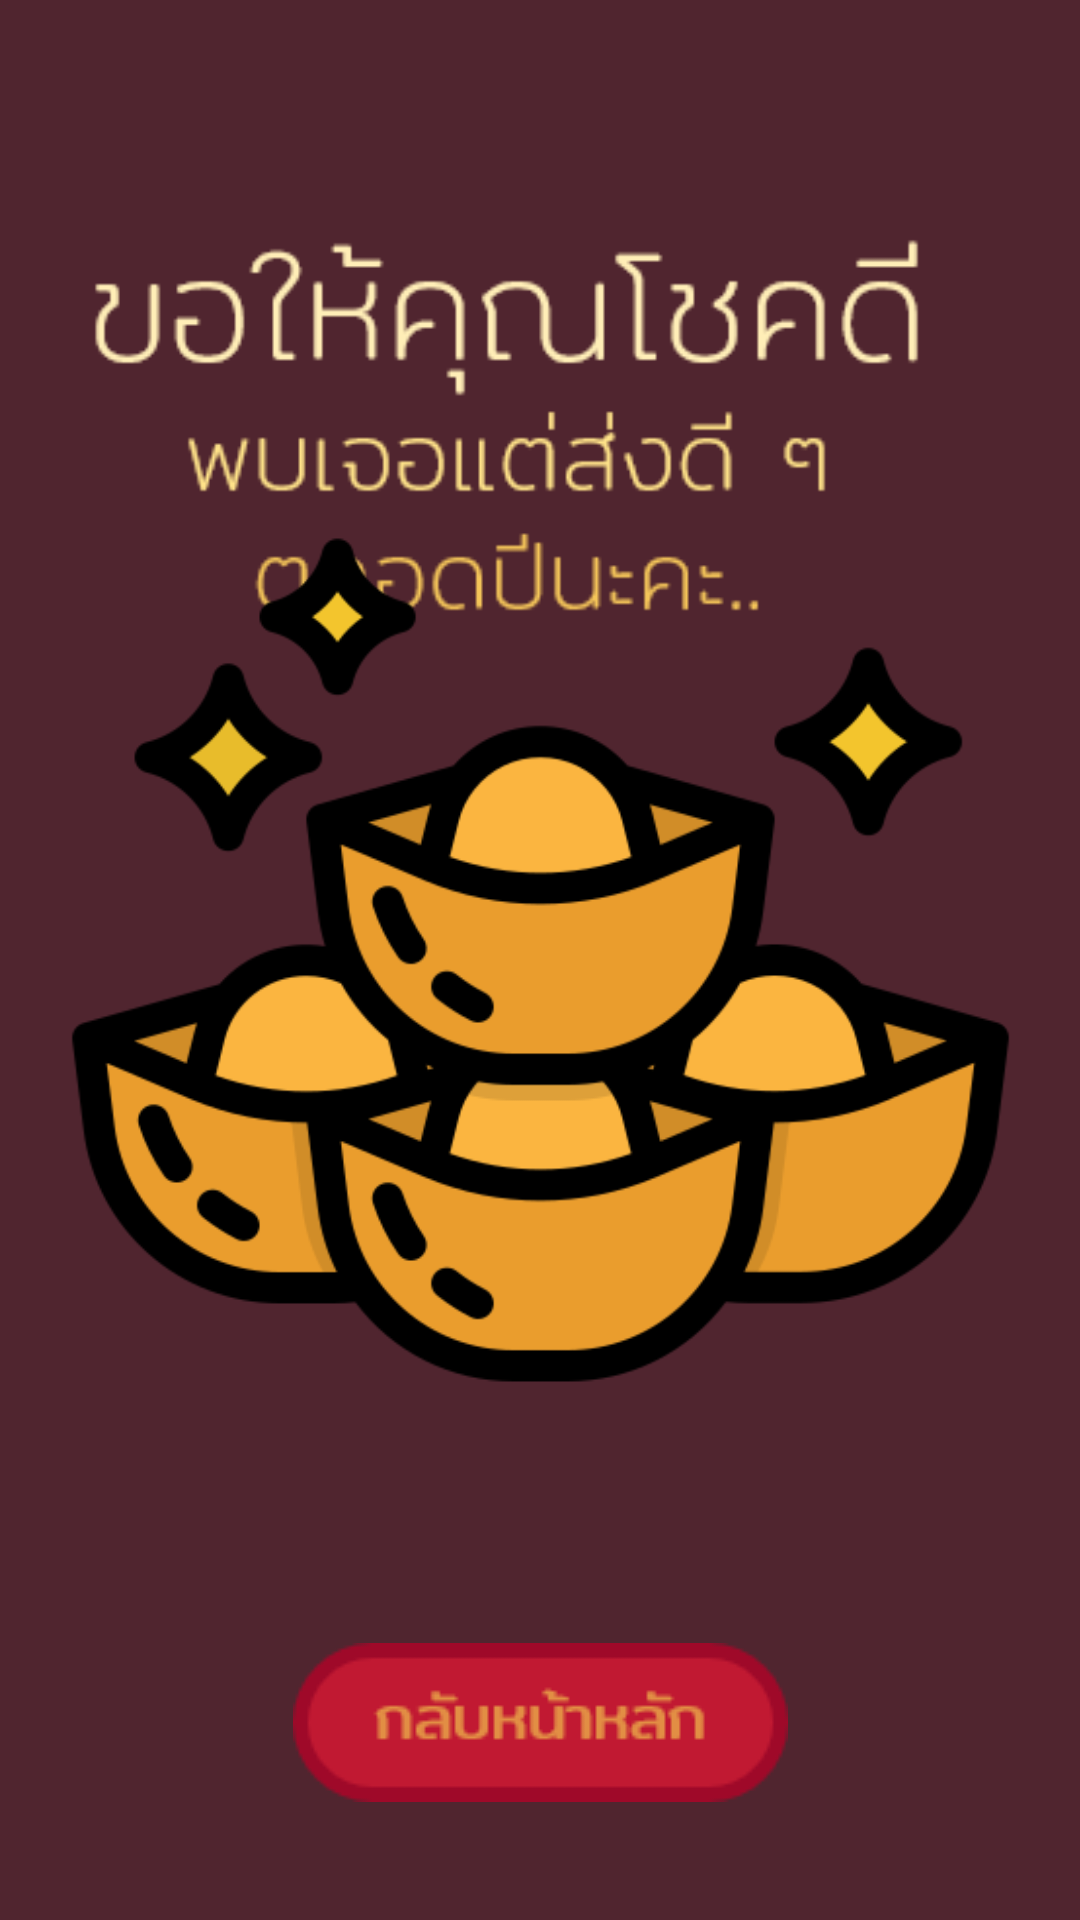

Reconstruct the res/layout file that produces this screen, plus the resources it refers to.
<!-- AndroidManifest.xml: application theme AppTheme -->
<!-- res/layout/wish.xml -->
<?xml version="1.0" encoding="utf-8"?>
<androidx.constraintlayout.widget.ConstraintLayout xmlns:android="http://schemas.android.com/apk/res/android"
    xmlns:app="http://schemas.android.com/apk/res-auto"
    xmlns:tools="http://schemas.android.com/tools"
    android:layout_width="match_parent"
    android:layout_height="match_parent"
    android:background="#50252f">

    <ImageView
        android:id="@+id/wishimg"
        android:layout_width="wrap_content"
        android:layout_height="wrap_content"
        android:layout_marginTop="60dp"
        app:layout_constraintEnd_toEndOf="parent"
        app:layout_constraintStart_toStartOf="parent"
        app:layout_constraintTop_toTopOf="parent"
        app:srcCompat="@drawable/makewishword" />

    <ImageView
        android:id="@+id/goldimg"
        android:layout_width="333dp"
        android:layout_height="376dp"
        app:layout_constraintBottom_toBottomOf="parent"
        app:layout_constraintEnd_toEndOf="parent"
        app:layout_constraintStart_toStartOf="parent"
        app:layout_constraintTop_toTopOf="parent"
        app:srcCompat="@drawable/gold" />

    <ImageView
        android:id="@+id/backhomebtn"
        android:layout_width="wrap_content"
        android:layout_height="wrap_content"
        app:layout_constraintBottom_toBottomOf="parent"
        app:layout_constraintEnd_toEndOf="parent"
        app:layout_constraintStart_toStartOf="parent"
        app:layout_constraintTop_toBottomOf="@+id/goldimg"
        app:srcCompat="@drawable/backbt" />
</androidx.constraintlayout.widget.ConstraintLayout>
<!-- resources referenced by this layout -->
<resources>
  <!-- drawable backbt: png bitmap (drawable, 1298 bytes) -->
  <!-- drawable gold: png bitmap (drawable, 37798 bytes) -->
  <!-- drawable makewishword: png bitmap (drawable, 4170 bytes) -->
  <style name="AppTheme" parent="Theme.AppCompat.Light.DarkActionBar">
          
          <item name="colorPrimary">#50252f</item>
      </style>
</resources>
